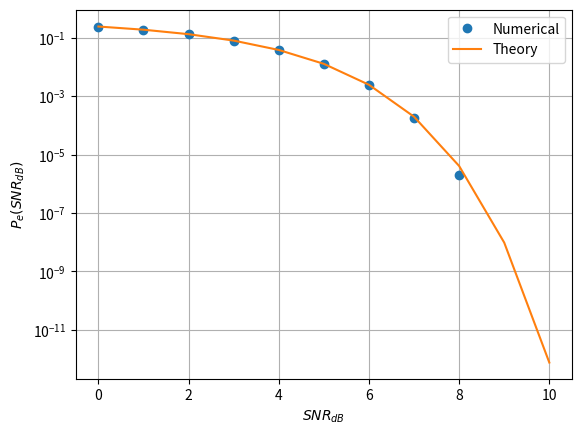

Reproduce this figure in Python. (Note: this script raises an exception after producing the figure.)
import numpy as np
import matplotlib.pyplot as plt
import scipy.special as sp

#if using termux
#import subprocess
#import shlex
#end if

rng = np.random.default_rng()
num_samples = 1000000

s0 = np.array([1,0]).reshape(2,1)

max_snr = 10
snr_db = np.arange(0, max_snr+1)

p_error_est = np.zeros(snr_db.shape[0])
p_error_th = np.zeros(snr_db.shape[0])
for i in snr_db:
    N_var = rng.normal(size=(2, num_samples))
    snr = 10**(0.1*i)
    y_var = snr*s0 + N_var
    p_error_val_est = np.count_nonzero(np.where(y_var[0] < y_var[1], 1, 0))/num_samples
    p_error_est[i] = p_error_val_est
    p_error_val_th = 0.5*sp.erfc(snr/2)
    p_error_th[i] = p_error_val_th

plt.semilogy(snr_db, p_error_est, 'o')
plt.semilogy(snr_db, p_error_th)
plt.grid()
plt.xlabel('$SNR_{dB}$')
plt.ylabel('$P_e(SNR_{dB})$')
plt.legend(["Numerical","Theory"])

plt.savefig('/home/<user>/figs/5.1.3.pdf')
#plt.savefig('../../figs/chapter5/biv_pe_vs_snr.png')

#if using termux
#subprocess.run(shlex.split("termux-open ../../figs/chapter5/biv_pe_vs_snr.pdf"))
#else
plt.show() #opening the plot window
